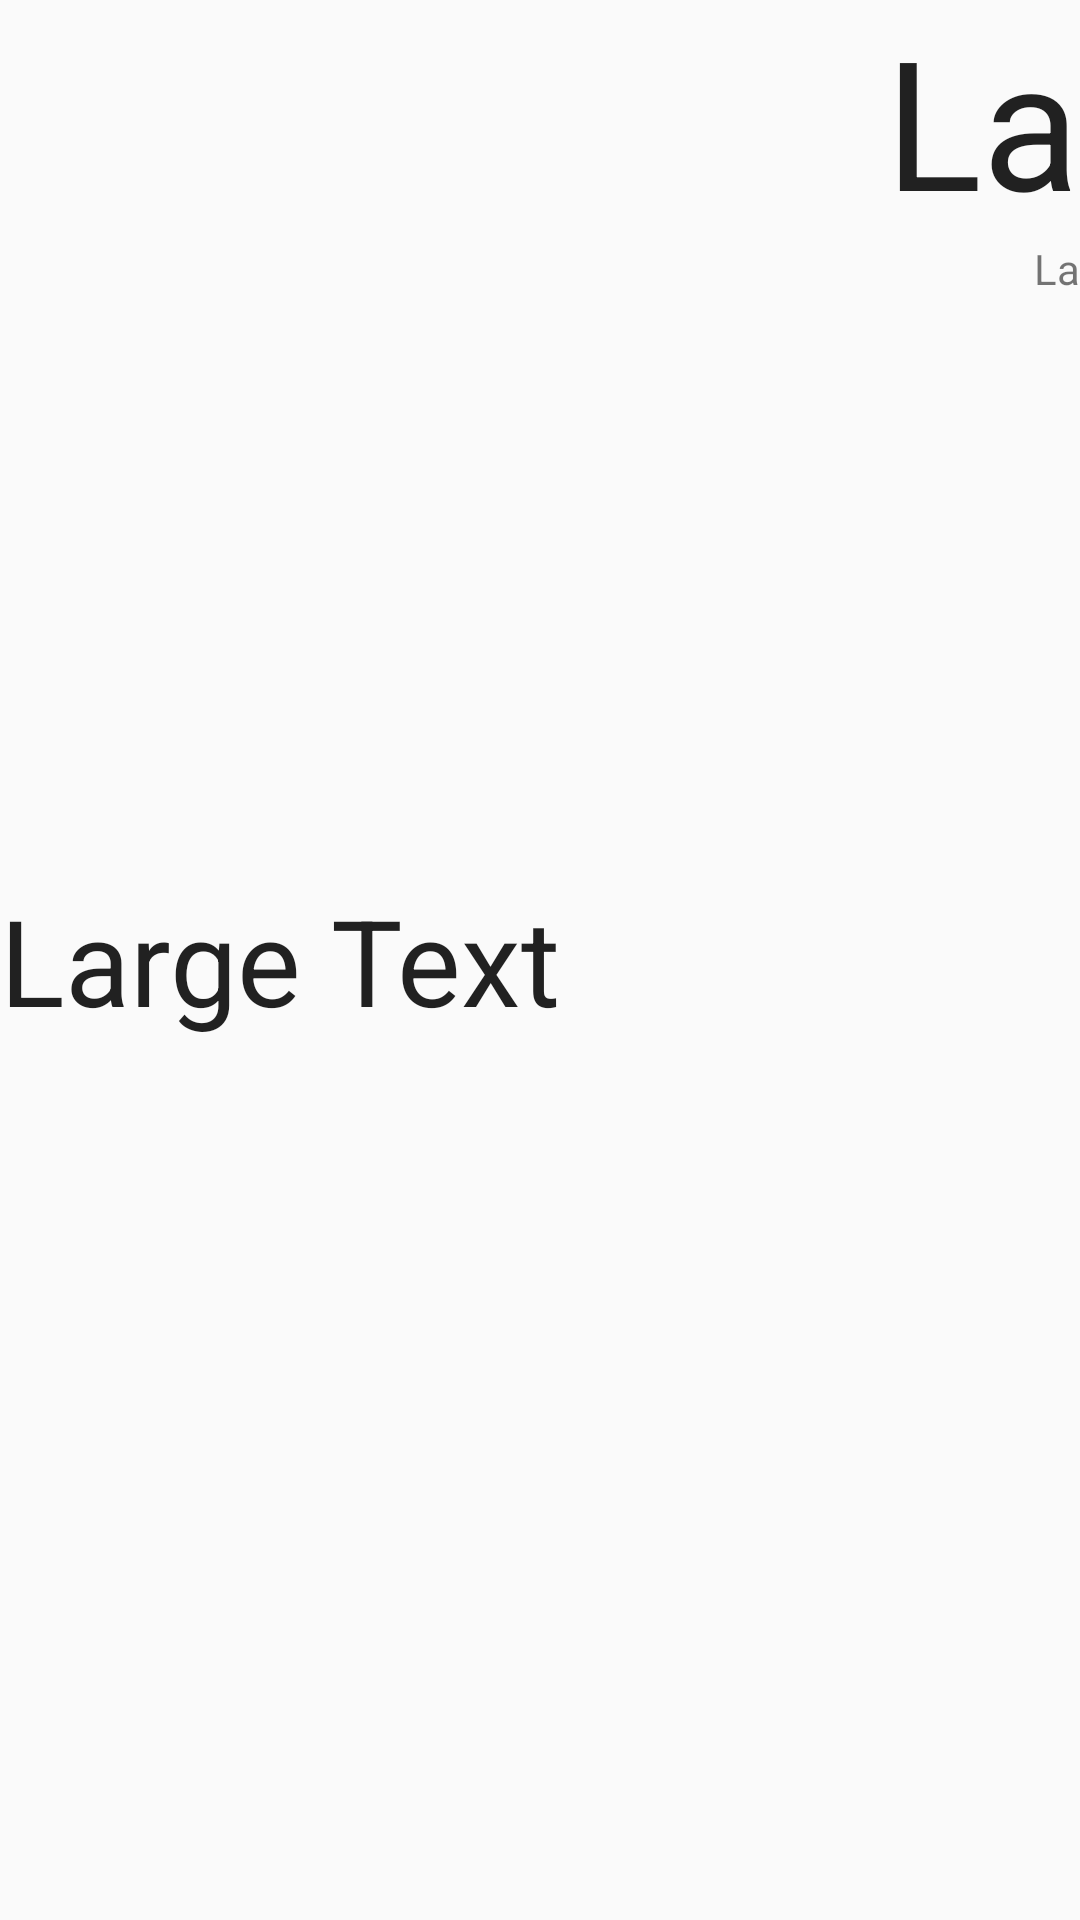

Reconstruct the res/layout file that produces this screen, plus the resources it refers to.
<!-- AndroidManifest.xml: application theme CustomActionBarTheme -->
<!-- res/layout/first_row_layout.xml -->
<?xml version="1.0" encoding="utf-8"?>
<LinearLayout xmlns:android="http://schemas.android.com/apk/res/android"
    android:orientation="vertical" android:layout_width="match_parent"
    android:layout_height="wrap_content">


    <TableLayout
        android:layout_width="fill_parent"
        android:layout_height="wrap_content">

        <TableRow
            android:layout_width="fill_parent"
            android:layout_height="fill_parent">

            <RelativeLayout
                android:layout_width="fill_parent"
                android:layout_height="wrap_content"
                android:layout_gravity="center_vertical"
                android:layout_column="1"
                android:layout_weight="1">

                <TextView
                    android:layout_width="fill_parent"
                    android:layout_height="fill_parent"
                    android:textAppearance="?android:attr/textAppearanceLarge"
                    android:text="Large Text"
                    android:id="@+id/textViewNomeProfile"
                    android:layout_gravity="center_vertical"
                    android:gravity="center_vertical"
                    android:textSize="40sp" />
            </RelativeLayout>

            <LinearLayout
                android:layout_width="wrap_content"
                android:layout_height="wrap_content"
                android:layout_column="2"
                android:layout_gravity="right"
                android:orientation="vertical">


                <TextView
                    android:layout_width="wrap_content"
                    android:layout_height="wrap_content"
                    android:textAppearance="?android:attr/textAppearanceLarge"
                    android:text="La"
                    android:singleLine="false"
                    android:id="@+id/textViewFramighamProfile"
                    android:textSize="60sp"
                    android:layout_gravity="right" />

                <TextView
                    android:layout_width="wrap_content"
                    android:layout_height="wrap_content"
                    android:textAppearance="?android:attr/textAppearanceSmall"
                    android:text="La"
                    android:layout_gravity="right"
                    android:id="@+id/textViewDataProfile" />

            </LinearLayout>
        </TableRow>
    </TableLayout>


</LinearLayout>
<!-- resources referenced by this layout -->
<resources>
  <style name="CustomActionBarTheme" parent="@style/Theme.AppCompat.Light">
  
          <item name="android:actionBarStyle">@style/MyActionBar</item>
          <item name="actionBarStyle">@style/MyActionBar</item>
  
          <item name="android:actionBarTabStyle">@style/MyActionBarTabStyle</item>
          <item name="actionBarTabStyle">@style/MyActionBarTabStyle</item>
  
          <item name="android:actionBarTabTextStyle">@style/TabTextStyle</item>
          <item name="actionBarTabTextStyle">@style/TabTextStyle</item>
  
          <item name="android:actionMenuTextColor">#FFFFFF</item>
          <item name="actionMenuTextColor">#FFFFFF</item>
      </style>
  <style name="MyActionBar" parent="@style/Widget.AppCompat.Light.ActionBar">
          <item name="android:background">@drawable/action_bar</item>
  
          <item name="android:titleTextStyle">@style/TitleTextStyle</item>
          <item name="titleTextStyle">@style/TitleTextStyle</item>
  
          <item name="android:backgroundStacked" tools:targetApi="14">@color/tab_highlight</item>
          <item name="backgroundStacked">@color/tab_highlight</item>
  
  
          <item name="android:backgroundSplit" tools:targetApi="14">@color/action_bar</item>
          <item name="backgroundSplit">@color/action_bar</item>
      </style>
  <style name="MyActionBarTabStyle" parent="@style/Widget.AppCompat.ActionBar.TabView">
          <item name="android:background">@drawable/tab_bar_background</item>
      </style>
  <style name="TabTextStyle" parent="@style/Widget.AppCompat.ActionBar.TabText">
          <item name="android:textColor">#ffffff</item>
      </style>
  <!-- drawable action_bar (drawable) -->
  <?xml version="1.0" encoding="utf-8"?>
  <layer-list xmlns:android="http://schemas.android.com/apk/res/android">
  
      <item >
          <shape android:shape="rectangle" >
              <solid android:color="#ffba3c3c"/>
          </shape>
      </item>
  
      <item android:top="1dp">
          <shape android:shape="rectangle" >
              <solid android:color="#ff5e2121" />
          </shape>
  
      </item>
  
      <item android:bottom="3dp" android:top="1dp">
          <shape android:shape="rectangle">
              <solid android:color="@color/action_bar"/>
          </shape>
      </item>
  
  </layer-list>
  <style name="TitleTextStyle" parent="@style/TextAppearance.AppCompat.Widget.ActionBar.Title">
          <item name="android:textColor">#FFFFFF</item>
      </style>
  <color name="tab_highlight">#ffdddddd</color>
  <color name="action_bar">#ff932b2b</color>
  <color name="transparent">#00000000</color>
  <!-- drawable tab_bar_background_selected (drawable) -->
  <?xml version="1.0" encoding="utf-8"?>
  <layer-list xmlns:android="http://schemas.android.com/apk/res/android">
  
  
      <item>
          <shape android:shape="rectangle">
              <solid android:color="@color/tab_items"/>
          </shape>
      </item>
  
      <item android:bottom="5dp">
          <shape android:shape="rectangle">
              <solid android:color="@color/tab_highlight"/>
          </shape>
      </item>
  
  </layer-list>
  <!-- drawable tab_bar_background_selected_pressed (drawable) -->
  <?xml version="1.0" encoding="utf-8"?>
  <layer-list xmlns:android="http://schemas.android.com/apk/res/android">
      <item android:top="-5dp" android:left="-5dp" android:right="-5dp">
          <shape android:shape="rectangle">
              <stroke android:color="@color/transparent" android:width="5dp"/>
              <solid android:color="@color/transparent"/>
          </shape>
      </item>
  </layer-list>
  <color name="tab_items">#ffbd5149</color>
</resources>
